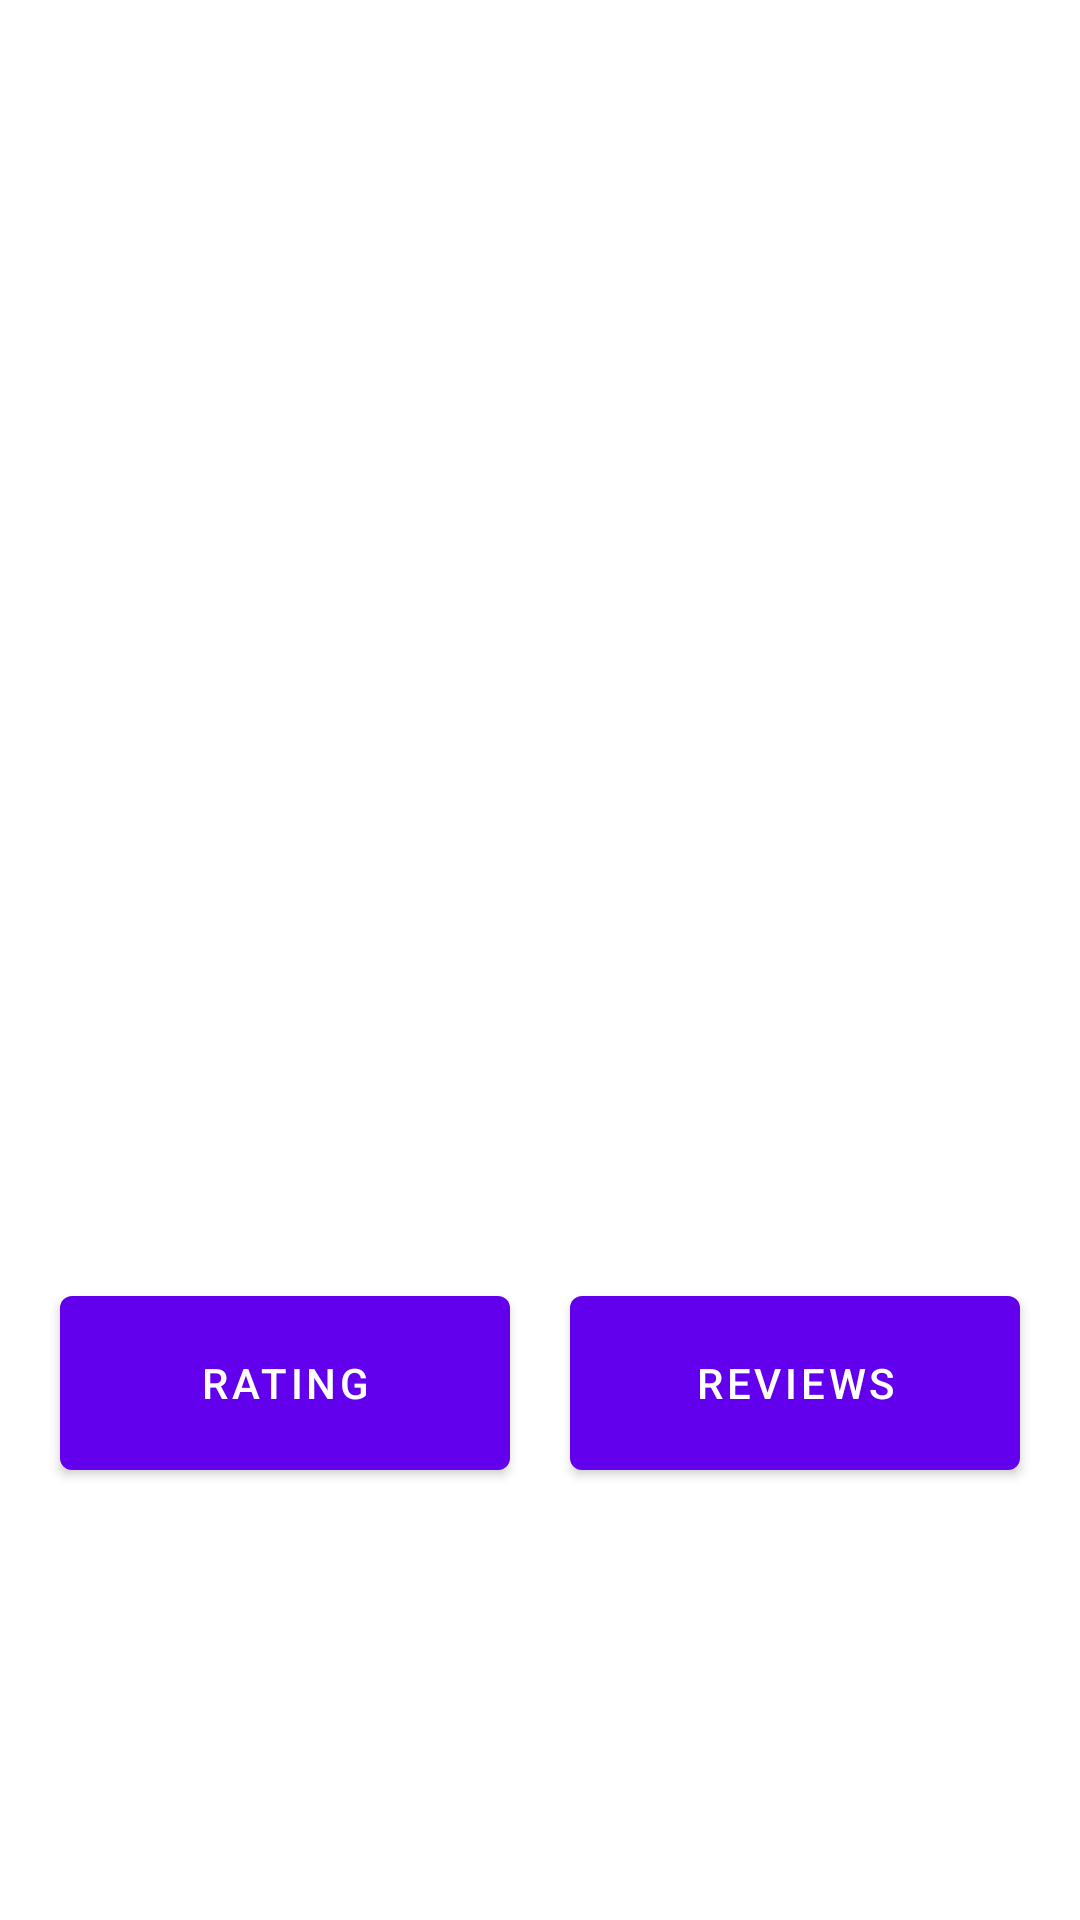

This screen was rendered from an Android layout file. Write that file and the resources it references.
<!-- AndroidManifest.xml: application theme Theme.CapStone -->
<!-- res/layout/fragment_movie_info.xml -->
<?xml version="1.0" encoding="utf-8"?>
<androidx.constraintlayout.widget.ConstraintLayout xmlns:android="http://schemas.android.com/apk/res/android"
    xmlns:app="http://schemas.android.com/apk/res-auto"
    xmlns:tools="http://schemas.android.com/tools"
    android:layout_width="match_parent"
    android:layout_height="match_parent"
    tools:context=".ui.MovieInfoFragment">

    <ImageView
        android:id="@+id/ivMoviebg"
        android:layout_width="150dp"
        android:layout_height="200dp"
        app:layout_constraintTop_toTopOf="parent"
        app:layout_constraintStart_toStartOf="parent"
        app:layout_constraintEnd_toEndOf="parent"/>

    <TextView
        android:id="@+id/tvTitle"
        android:layout_width="wrap_content"
        android:layout_height="wrap_content"
        app:layout_constraintEnd_toEndOf="parent"
        app:layout_constraintStart_toStartOf="parent"
        app:layout_constraintTop_toBottomOf="@id/ivMoviebg"
        android:layout_marginTop="50dp" />

    <TextView
        android:id="@+id/tvReleasedate"
        android:layout_width="wrap_content"
        android:layout_height="wrap_content"
        app:layout_constraintTop_toBottomOf="@id/tvTitle"
        app:layout_constraintStart_toStartOf="parent"
        app:layout_constraintEnd_toEndOf="parent"
        android:layout_marginTop="20dp"/>

    <TextView
        android:id="@+id/tvRunTime"
        android:layout_width="wrap_content"
        android:layout_height="wrap_content"
        app:layout_constraintTop_toBottomOf="@id/tvReleasedate"
        app:layout_constraintStart_toStartOf="parent"
        app:layout_constraintEnd_toEndOf="parent"
        android:layout_marginTop="20dp"/>

    <TextView
        android:id="@+id/tvPlot"
        android:layout_width="wrap_content"
        android:layout_height="wrap_content"
        app:layout_constraintTop_toBottomOf="@id/tvRunTime"
        app:layout_constraintStart_toStartOf="parent"
        app:layout_constraintEnd_toEndOf="parent"
        android:layout_marginTop="20dp"/>

    <Button
        android:id="@+id/btnRate"
        android:layout_width="150dp"
        android:layout_height="70dp"
        android:layout_marginTop="40dp"
        android:text="@string/rating"
        app:layout_constraintEnd_toStartOf="@id/btnReview"
        app:layout_constraintStart_toStartOf="parent"
        app:layout_constraintTop_toBottomOf="@id/tvPlot" />

    <Button
        android:id="@+id/btnReview"
        android:layout_width="150dp"
        android:layout_height="70dp"
        android:layout_marginTop="40dp"
        android:text="@string/review"
        app:layout_constraintEnd_toEndOf="parent"
        app:layout_constraintStart_toEndOf="@id/btnRate"
        app:layout_constraintTop_toBottomOf="@id/tvPlot" />



</androidx.constraintlayout.widget.ConstraintLayout>
<!-- resources referenced by this layout -->
<resources>
  <string name="rating">Rating</string>
  <string name="review">Reviews</string>
  <style name="Theme.CapStone" parent="Theme.MaterialComponents.DayNight.DarkActionBar">
          
          <item name="colorPrimary">@color/purple_500</item>
          <item name="colorPrimaryVariant">@color/purple_700</item>
          <item name="colorOnPrimary">@color/white</item>
          
          <item name="colorSecondary">@color/teal_200</item>
          <item name="colorSecondaryVariant">@color/teal_700</item>
          <item name="colorOnSecondary">@color/black</item>
          
          <item name="android:statusBarColor" tools:targetApi="l">?attr/colorPrimaryVariant</item>
          
      </style>
  <!-- not gathered from this repository: default colours our renderer supplied (Android Studio template values) -->
  <color name="purple_500">#FF6200EE</color>
  <color name="purple_700">#FF3700B3</color>
  <color name="teal_200">#FF03DAC5</color>
  <color name="teal_700">#FF018786</color>
  <color name="black">#FF000000</color>
  <color name="white">#FFFFFFFF</color>
</resources>
